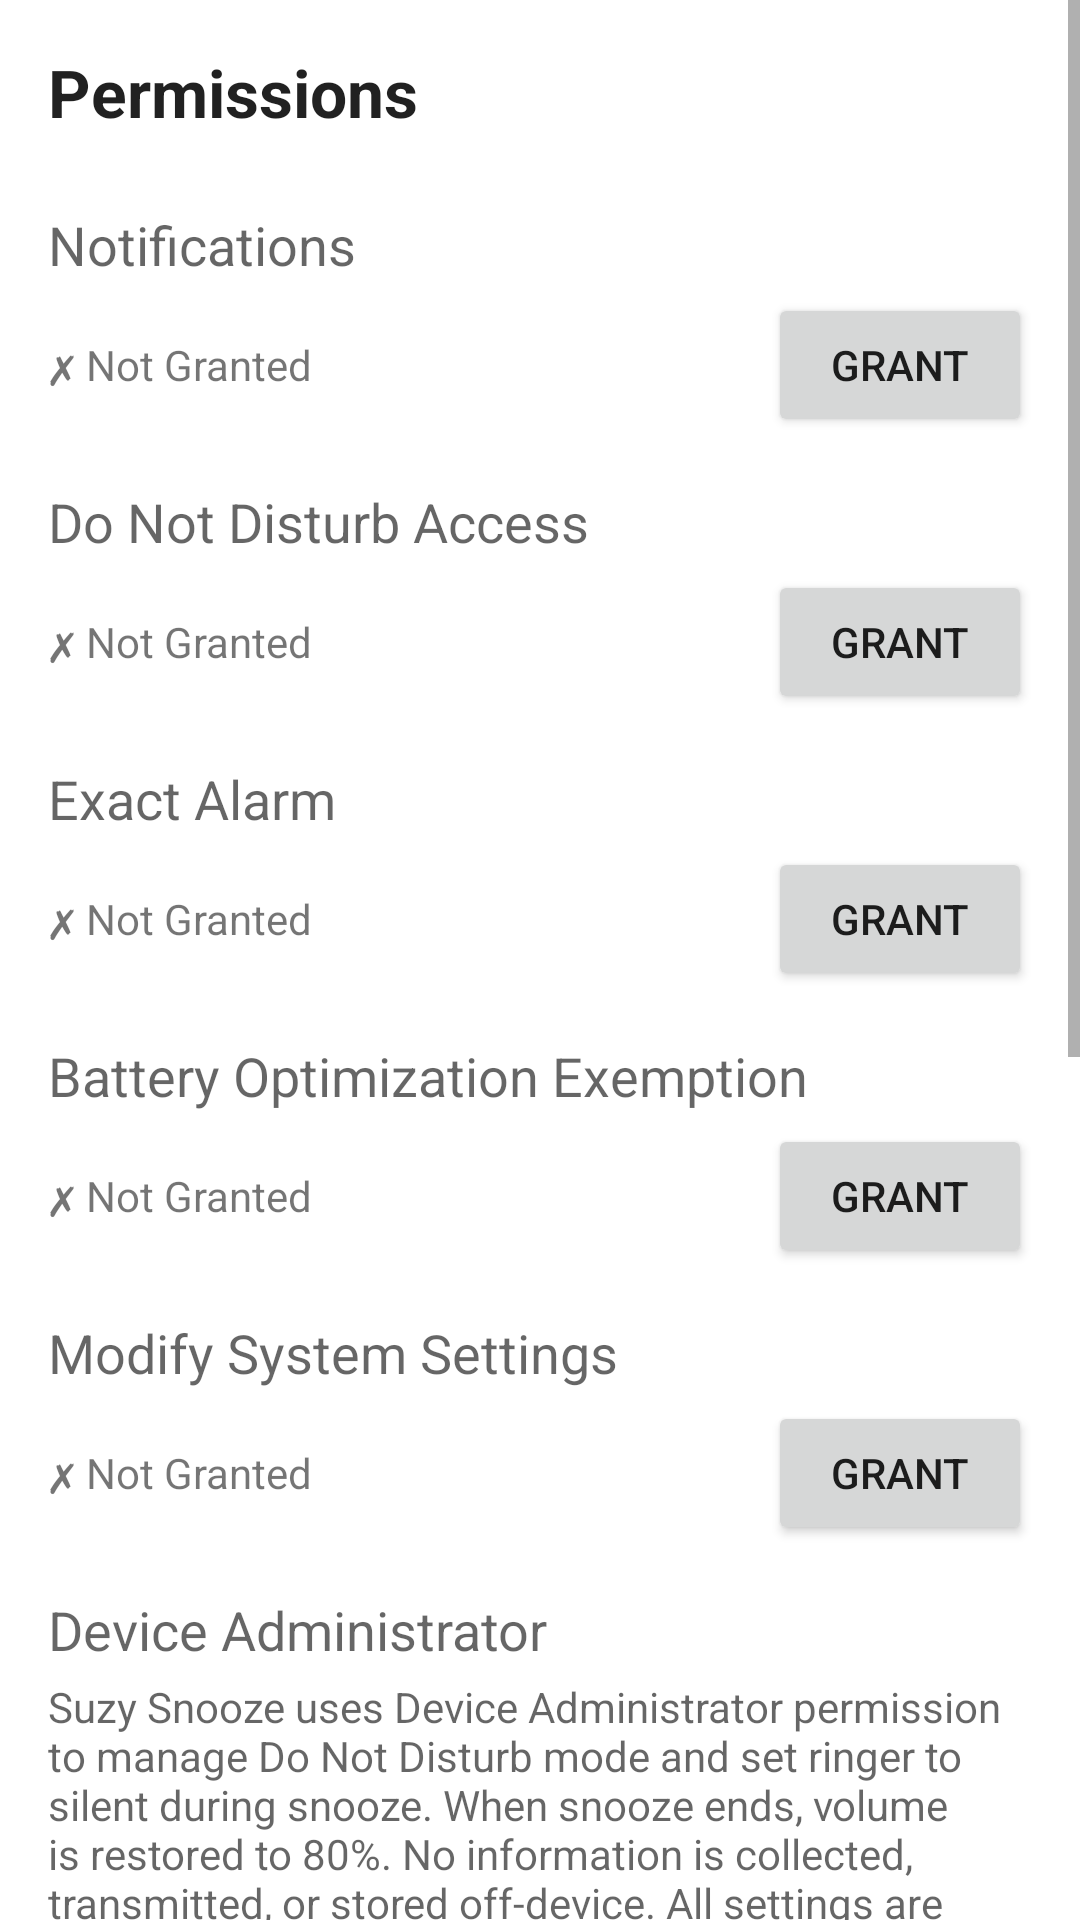

Here is an Android app screen rendered from its layout file. Give the layout XML and the strings, colors and styles it references.
<!-- AndroidManifest.xml: application theme Theme.SuzySnooze -->
<!-- res/layout/activity_permissions.xml -->
<?xml version="1.0" encoding="utf-8"?>
<ScrollView xmlns:android="http://schemas.android.com/apk/res/android"
    android:layout_width="match_parent"
    android:layout_height="match_parent"
    android:fillViewport="true">

    <LinearLayout
        android:orientation="vertical"
        android:padding="16dp"
        android:layout_width="match_parent"
        android:layout_height="wrap_content">

        <TextView
            android:text="@string/permissions_title"
            android:textAppearance="@style/TextAppearance.AppCompat.Large"
            android:textStyle="bold"
            android:layout_marginBottom="16dp"
            android:layout_width="wrap_content"
            android:layout_height="wrap_content" />

        
        <TextView
            android:text="@string/permission_notifications"
            android:textAppearance="@style/TextAppearance.AppCompat.Medium"
            android:layout_marginTop="8dp"
            android:layout_width="wrap_content"
            android:layout_height="wrap_content" />

        <LinearLayout
            android:orientation="horizontal"
            android:gravity="center_vertical"
            android:layout_marginTop="4dp"
            android:layout_width="match_parent"
            android:layout_height="wrap_content">

            <TextView
                android:id="@+id/txtNotificationsStatus"
                android:text="@string/permission_denied"
                android:textAppearance="@style/TextAppearance.AppCompat.Small"
                android:layout_weight="1"
                android:layout_width="0dp"
                android:layout_height="wrap_content" />

            <Button
                android:id="@+id/btnGrantNotifications"
                android:text="@string/btn_grant_permission"
                android:layout_width="wrap_content"
                android:layout_height="wrap_content" />
        </LinearLayout>

        
        <TextView
            android:text="@string/permission_dnd"
            android:textAppearance="@style/TextAppearance.AppCompat.Medium"
            android:layout_marginTop="16dp"
            android:layout_width="wrap_content"
            android:layout_height="wrap_content" />

        <LinearLayout
            android:orientation="horizontal"
            android:gravity="center_vertical"
            android:layout_marginTop="4dp"
            android:layout_width="match_parent"
            android:layout_height="wrap_content">

            <TextView
                android:id="@+id/txtDndStatus"
                android:text="@string/permission_denied"
                android:textAppearance="@style/TextAppearance.AppCompat.Small"
                android:layout_weight="1"
                android:layout_width="0dp"
                android:layout_height="wrap_content" />

            <Button
                android:id="@+id/btnGrantDnd"
                android:text="@string/btn_grant_permission"
                android:layout_width="wrap_content"
                android:layout_height="wrap_content" />
        </LinearLayout>

        
        <TextView
            android:text="@string/permission_exact_alarm"
            android:textAppearance="@style/TextAppearance.AppCompat.Medium"
            android:layout_marginTop="16dp"
            android:layout_width="wrap_content"
            android:layout_height="wrap_content" />

        <LinearLayout
            android:orientation="horizontal"
            android:gravity="center_vertical"
            android:layout_marginTop="4dp"
            android:layout_width="match_parent"
            android:layout_height="wrap_content">

            <TextView
                android:id="@+id/txtExactAlarmStatus"
                android:text="@string/permission_denied"
                android:textAppearance="@style/TextAppearance.AppCompat.Small"
                android:layout_weight="1"
                android:layout_width="0dp"
                android:layout_height="wrap_content" />

            <Button
                android:id="@+id/btnGrantExactAlarm"
                android:text="@string/btn_grant_permission"
                android:layout_width="wrap_content"
                android:layout_height="wrap_content" />
        </LinearLayout>

        
        <TextView
            android:text="@string/permission_battery"
            android:textAppearance="@style/TextAppearance.AppCompat.Medium"
            android:layout_marginTop="16dp"
            android:layout_width="wrap_content"
            android:layout_height="wrap_content" />

        <LinearLayout
            android:orientation="horizontal"
            android:gravity="center_vertical"
            android:layout_marginTop="4dp"
            android:layout_width="match_parent"
            android:layout_height="wrap_content">

            <TextView
                android:id="@+id/txtBatteryStatus"
                android:text="@string/permission_denied"
                android:textAppearance="@style/TextAppearance.AppCompat.Small"
                android:layout_weight="1"
                android:layout_width="0dp"
                android:layout_height="wrap_content" />

            <Button
                android:id="@+id/btnGrantBattery"
                android:text="@string/btn_grant_permission"
                android:layout_width="wrap_content"
                android:layout_height="wrap_content" />
        </LinearLayout>

        
        <TextView
            android:text="@string/permission_write_settings"
            android:textAppearance="@style/TextAppearance.AppCompat.Medium"
            android:layout_marginTop="16dp"
            android:layout_width="wrap_content"
            android:layout_height="wrap_content" />

        <LinearLayout
            android:orientation="horizontal"
            android:gravity="center_vertical"
            android:layout_marginTop="4dp"
            android:layout_width="match_parent"
            android:layout_height="wrap_content">

            <TextView
                android:id="@+id/txtWriteSettingsStatus"
                android:text="@string/permission_denied"
                android:textAppearance="@style/TextAppearance.AppCompat.Small"
                android:layout_weight="1"
                android:layout_width="0dp"
                android:layout_height="wrap_content" />

            <Button
                android:id="@+id/btnGrantWriteSettings"
                android:text="@string/btn_grant_permission"
                android:layout_width="wrap_content"
                android:layout_height="wrap_content" />
        </LinearLayout>

        
        <TextView
            android:text="@string/permission_device_admin"
            android:textAppearance="@style/TextAppearance.AppCompat.Medium"
            android:layout_marginTop="16dp"
            android:layout_width="wrap_content"
            android:layout_height="wrap_content" />

        <TextView
            android:text="@string/device_admin_description"
            android:textAppearance="@style/TextAppearance.AppCompat.Small"
            android:layout_marginTop="4dp"
            android:layout_marginBottom="8dp"
            android:textColor="?android:attr/textColorSecondary"
            android:layout_width="match_parent"
            android:layout_height="wrap_content" />

        <LinearLayout
            android:orientation="horizontal"
            android:gravity="center_vertical"
            android:layout_marginTop="4dp"
            android:layout_width="match_parent"
            android:layout_height="wrap_content">

            <TextView
                android:id="@+id/txtDeviceAdminStatus"
                android:text="@string/permission_denied"
                android:textAppearance="@style/TextAppearance.AppCompat.Small"
                android:layout_weight="1"
                android:layout_width="0dp"
                android:layout_height="wrap_content" />

            <Button
                android:id="@+id/btnGrantDeviceAdmin"
                android:text="@string/btn_grant_permission"
                android:layout_width="wrap_content"
                android:layout_height="wrap_content" />
        </LinearLayout>

        
        <TextView
            android:text="@string/permission_accessibility"
            android:textAppearance="@style/TextAppearance.AppCompat.Medium"
            android:layout_marginTop="16dp"
            android:layout_width="wrap_content"
            android:layout_height="wrap_content" />

        <TextView
            android:text="@string/accessibility_service_description"
            android:textAppearance="@style/TextAppearance.AppCompat.Small"
            android:layout_marginTop="4dp"
            android:layout_marginBottom="8dp"
            android:textColor="?android:attr/textColorSecondary"
            android:layout_width="match_parent"
            android:layout_height="wrap_content" />

        <LinearLayout
            android:orientation="horizontal"
            android:gravity="center_vertical"
            android:layout_marginTop="4dp"
            android:layout_width="match_parent"
            android:layout_height="wrap_content">

            <TextView
                android:id="@+id/txtAccessibilityStatus"
                android:text="@string/permission_denied"
                android:textAppearance="@style/TextAppearance.AppCompat.Small"
                android:layout_weight="1"
                android:layout_width="0dp"
                android:layout_height="wrap_content" />

            <Button
                android:id="@+id/btnGrantAccessibility"
                android:text="@string/btn_grant_permission"
                android:layout_width="wrap_content"
                android:layout_height="wrap_content" />
        </LinearLayout>

        
        <TextView
            android:text="@string/permission_show_on_top"
            android:textAppearance="@style/TextAppearance.AppCompat.Medium"
            android:layout_marginTop="16dp"
            android:layout_width="wrap_content"
            android:layout_height="wrap_content" />

        <LinearLayout
            android:orientation="horizontal"
            android:gravity="center_vertical"
            android:layout_marginTop="4dp"
            android:layout_width="match_parent"
            android:layout_height="wrap_content">

            <TextView
                android:id="@+id/txtShowOnTopStatus"
                android:text="@string/permission_denied"
                android:textAppearance="@style/TextAppearance.AppCompat.Small"
                android:layout_weight="1"
                android:layout_width="0dp"
                android:layout_height="wrap_content" />

            <Button
                android:id="@+id/btnGrantShowOnTop"
                android:text="@string/btn_grant_permission"
                android:layout_width="wrap_content"
                android:layout_height="wrap_content" />
        </LinearLayout>

        
        <Button
            android:id="@+id/btnDismissPermissions"
            android:text="@string/btn_dismiss"
            android:layout_width="match_parent"
            android:layout_height="wrap_content"
            android:layout_marginTop="32dp"
            android:textSize="16sp" />

    </LinearLayout>
</ScrollView>
<!-- resources referenced by this layout -->
<resources>
  <string name="accessibility_service_description">Suzy Snooze uses Accessibility Service to detect when the phone screen is locked/unlocked to automatically restore your ringer and notification volume after snooze ends. No information is collected, transmitted, or stored off-device. All data (snooze schedule, volume settings, optional alarm labels) is stored locally on your device only. Optional alarm labels may be spoken using your device\'s native text-to-speech.</string>
  <string name="btn_dismiss">Dismiss</string>
  <string name="btn_grant_permission">Grant</string>
  <string name="device_admin_description">Suzy Snooze uses Device Administrator permission to manage Do Not Disturb mode and set ringer to silent during snooze. When snooze ends, volume is restored to 80%. No information is collected, transmitted, or stored off-device. All settings are stored locally on your device only.</string>
  <string name="permission_accessibility">Accessibility Service</string>
  <string name="permission_battery">Battery Optimization Exemption</string>
  <string name="permission_denied">✗ Not Granted</string>
  <string name="permission_device_admin">Device Administrator</string>
  <string name="permission_dnd">Do Not Disturb Access</string>
  <string name="permission_exact_alarm">Exact Alarm</string>
  <string name="permission_notifications">Notifications</string>
  <string name="permission_show_on_top">Display Over Other Apps</string>
  <string name="permission_write_settings">Modify System Settings</string>
  <string name="permissions_title">Permissions</string>
  <style name="Theme.SuzySnooze" parent="Theme.MaterialComponents.DayNight.DarkActionBar">
          <item name="colorPrimary">@color/purple_500</item>
          <item name="colorPrimaryVariant">@color/purple_700</item>
          <item name="colorOnPrimary">@color/white</item>
          <item name="colorSecondary">@color/teal_200</item>
          <item name="colorSecondaryVariant">@color/teal_700</item>
          <item name="colorOnSecondary">@color/black</item>
          <item name="android:statusBarColor" tools:targetApi="l">@color/purple_700</item>
      </style>
  <!-- not gathered from this repository: default colours our renderer supplied (Android Studio template values) -->
  <color name="purple_500">#FF6200EE</color>
  <color name="purple_700">#FF3700B3</color>
  <color name="teal_200">#FF03DAC5</color>
  <color name="teal_700">#FF018786</color>
  <color name="black">#FF000000</color>
  <color name="white">#FFFFFFFF</color>
</resources>
